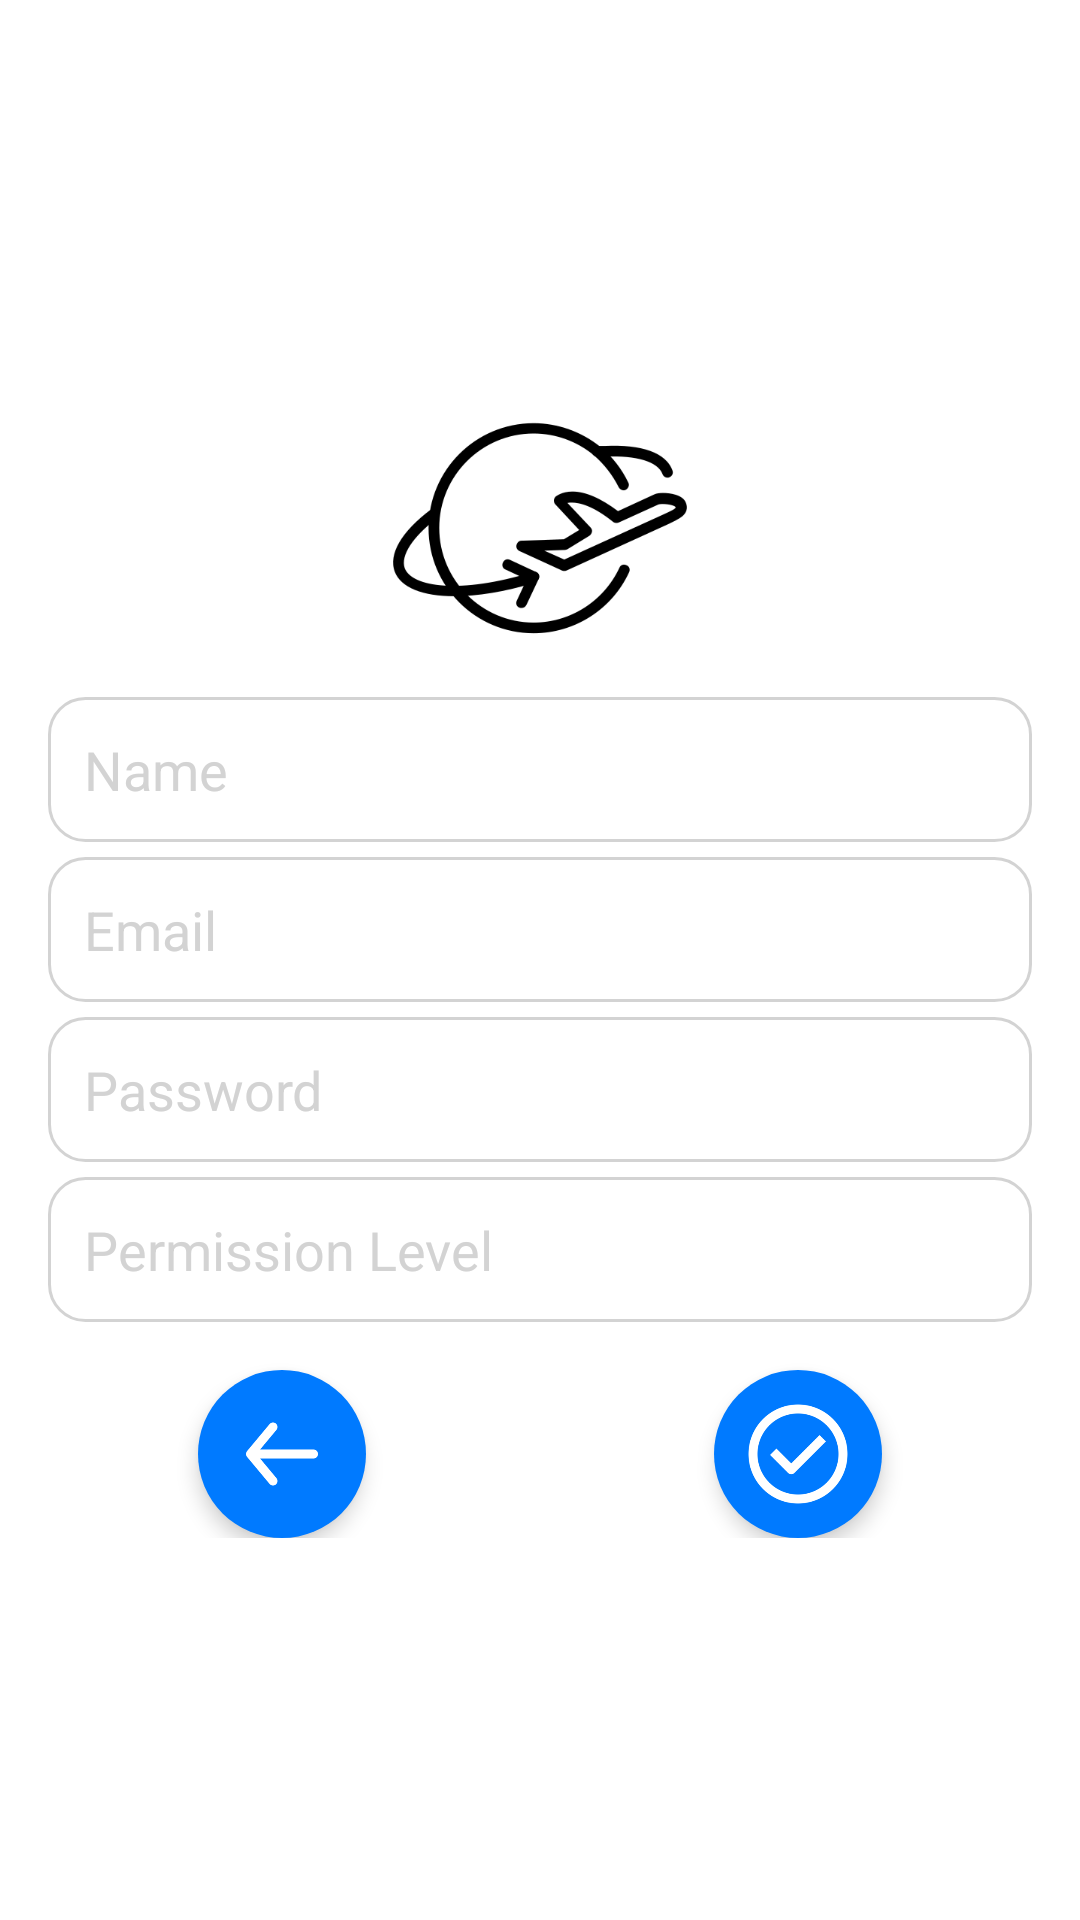

Produce the Android XML layout that renders to this screen, including the resource entries it uses.
<!-- AndroidManifest.xml: application theme Theme.WanderWise -->
<!-- res/layout/activity_signup_data_fill.xml -->
<androidx.constraintlayout.widget.ConstraintLayout xmlns:android="http://schemas.android.com/apk/res/android"
    xmlns:app="http://schemas.android.com/apk/res-auto"
    xmlns:tools="http://schemas.android.com/tools"
    android:layout_width="match_parent"
    android:layout_height="match_parent"
    android:padding="16dp"
    android:background="@color/white">

    <androidx.constraintlayout.widget.ConstraintLayout
        android:id="@+id/container"
        android:layout_width="0dp"
        android:layout_height="wrap_content"
        app:layout_constraintTop_toTopOf="parent"
        app:layout_constraintBottom_toBottomOf="parent"
        app:layout_constraintStart_toStartOf="parent"
        app:layout_constraintEnd_toEndOf="parent">

        <ImageView
            android:id="@+id/imageLoginIcon"
            android:layout_width="100dp"
            android:layout_height="100dp"
            android:contentDescription="@string/login_icon_description"
            android:src="@drawable/icon_login_screen"
            app:layout_constraintTop_toTopOf="parent"
            app:layout_constraintStart_toStartOf="parent"
            app:layout_constraintEnd_toEndOf="parent"
            android:layout_marginBottom="32dp" />

        <EditText
            android:id="@+id/name_edit_text"
            style="@style/EditTextStyle"
            android:hint="@string/name"
            android:textColorHint="@color/light_gray"
            android:inputType="textPersonName"
            android:background="@drawable/edittext_underline"
            android:padding="12dp"
            app:layout_constraintTop_toBottomOf="@id/imageLoginIcon"
            app:layout_constraintStart_toStartOf="parent"
            app:layout_constraintEnd_toEndOf="parent" />

        <EditText
            android:id="@+id/email_edit_text"
            style="@style/EditTextStyle"
            android:hint="@string/email"
            android:inputType="textEmailAddress"
            android:background="@drawable/edittext_underline"
            android:padding="12dp"
            android:textColorHint="@color/light_gray"
            app:layout_constraintTop_toBottomOf="@id/name_edit_text"
            app:layout_constraintStart_toStartOf="parent"
            app:layout_constraintEnd_toEndOf="parent" />

        <EditText
            android:id="@+id/password_edit_text"
            style="@style/EditTextStyle"
            android:hint="@string/password"
            android:inputType="textPassword"
            android:textColorHint="@color/light_gray"
            android:background="@drawable/edittext_underline"
            android:padding="12dp"
            app:layout_constraintTop_toBottomOf="@id/email_edit_text"
            app:layout_constraintStart_toStartOf="parent"
            app:layout_constraintEnd_toEndOf="parent" />

        <EditText
            android:id="@+id/permission_edit_text"
            style="@style/EditTextStyle"
            android:hint="@string/permission_level"
            android:inputType="text"
            android:textColorHint="@color/light_gray"
            android:background="@drawable/edittext_underline"
            android:padding="12dp"
            app:layout_constraintTop_toBottomOf="@id/password_edit_text"
            app:layout_constraintStart_toStartOf="parent"
            app:layout_constraintEnd_toEndOf="parent" />


        
        <androidx.constraintlayout.widget.Guideline
            android:id="@+id/guideline"
            android:layout_width="wrap_content"
            android:layout_height="wrap_content"
            android:orientation="vertical"
            app:layout_constraintGuide_percent="0.50" />

        <ImageButton
            android:id="@+id/back_button"
            style="@style/CircularButtonStyle"
            android:src="@drawable/back_arrow"
            app:layout_constraintTop_toBottomOf="@id/permission_edit_text"
            app:layout_constraintEnd_toStartOf="@id/guideline"
            app:layout_constraintStart_toStartOf="parent"
            app:layout_constraintHorizontal_chainStyle="packed"
            android:layout_marginEnd="8dp"
            android:layout_marginTop="16dp" />

        <ImageButton
            android:id="@+id/confirm_register_button"
            style="@style/CircularButtonStyle"
            android:src="@drawable/verified"
            app:layout_constraintTop_toBottomOf="@id/permission_edit_text"
            app:layout_constraintStart_toEndOf="@id/guideline"
            app:layout_constraintEnd_toEndOf="parent"
            android:layout_marginStart="8dp"
            android:layout_marginTop="16dp" />

    </androidx.constraintlayout.widget.ConstraintLayout>

</androidx.constraintlayout.widget.ConstraintLayout>
<!-- resources referenced by this layout -->
<resources>
  <color name="light_gray">#D3D3D3</color>
  <color name="white">#FFFFFFFF</color>
  <!-- drawable back_arrow: png bitmap (drawable, 1890 bytes) -->
  <!-- drawable edittext_underline (drawable) -->
  <?xml version="1.0" encoding="utf-8"?>
  <shape xmlns:android="http://schemas.android.com/apk/res/android">
      <solid android:color="@android:color/transparent" /> 
      <corners android:radius="12dp"/> 
      <stroke android:width="1dp" android:color="@color/light_gray" /> 
  </shape>
  <!-- drawable icon_login_screen: png bitmap (drawable, 12937 bytes) -->
  <!-- drawable verified: png bitmap (drawable, 7006 bytes) -->
  <string name="email">Email</string>
  <string name="login_icon_description">Login Screen Icon</string>
  <string name="name">Name</string>
  <string name="password">Password</string>
  <string name="permission_level">Permission Level</string>
  <style name="CircularButtonStyle" parent="Widget.AppCompat.ImageButton">
          <item name="android:layout_width">56dp</item>
          <item name="android:layout_height">56dp</item>
          <item name="android:background">@drawable/button_circle_background</item>
          <item name="android:elevation">4dp</item>
          <item name="android:padding">10dp</item>
          <item name="android:scaleType">centerInside</item>
      </style>
  <style name="EditTextStyle" parent="Widget.AppCompat.EditText">
          <item name="android:layout_width">0dp</item>
          <item name="android:layout_height">wrap_content</item>
          <item name="android:layout_marginTop">5dp</item>
      </style>
  <style name="Theme.WanderWise" parent="Theme.AppCompat.Light.DarkActionBar" />
  <!-- drawable button_circle_background (drawable) -->
  <?xml version="1.0" encoding="utf-8"?>
  <shape xmlns:android="http://schemas.android.com/apk/res/android">
      <solid android:color="@color/light_blue"/> 
      
      
      <corners android:radius="28dp" />
  </shape>
  <color name="light_blue">#007AFF</color>
</resources>
